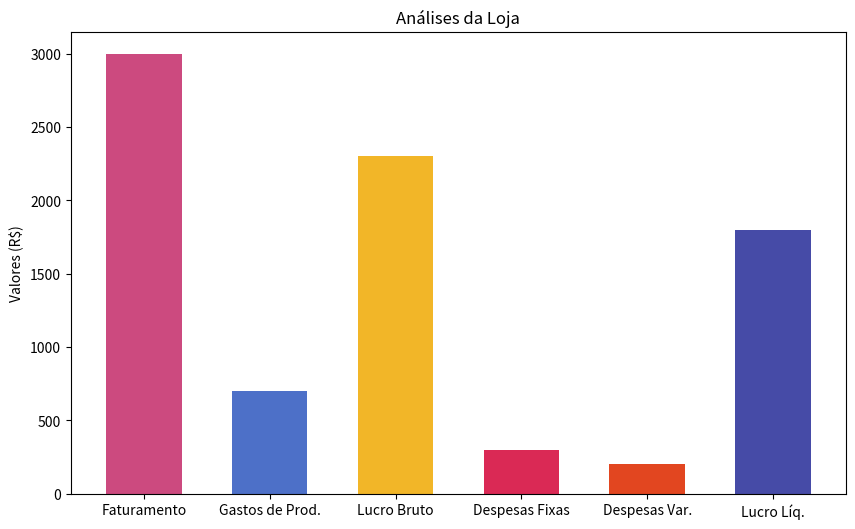

Write Python code to recreate this figure.
import matplotlib.pyplot as plt

categorias = ["Faturamento", "Gastos de Prod.", "Lucro Bruto", "Despesas Fixas", "Despesas Var.", "Lucro Líq."]
cores = ['#CC4A7F', '#4D70C8', '#F2B628', "#DA2955", '#E24620', '#464BA7']

valores = [3000, 700, 2300, 300, 200, 1800]

plt.figure(figsize = (10, 6))  # Largura x Altura
plt.bar(categorias, valores, color = cores, width = 0.6)

plt.title("Análises da Loja")

plt.ylabel("Valores (R$)")

# Salvar o gráfico como imagem (PNG)
plt.savefig("Análises.png")
plt.close()
